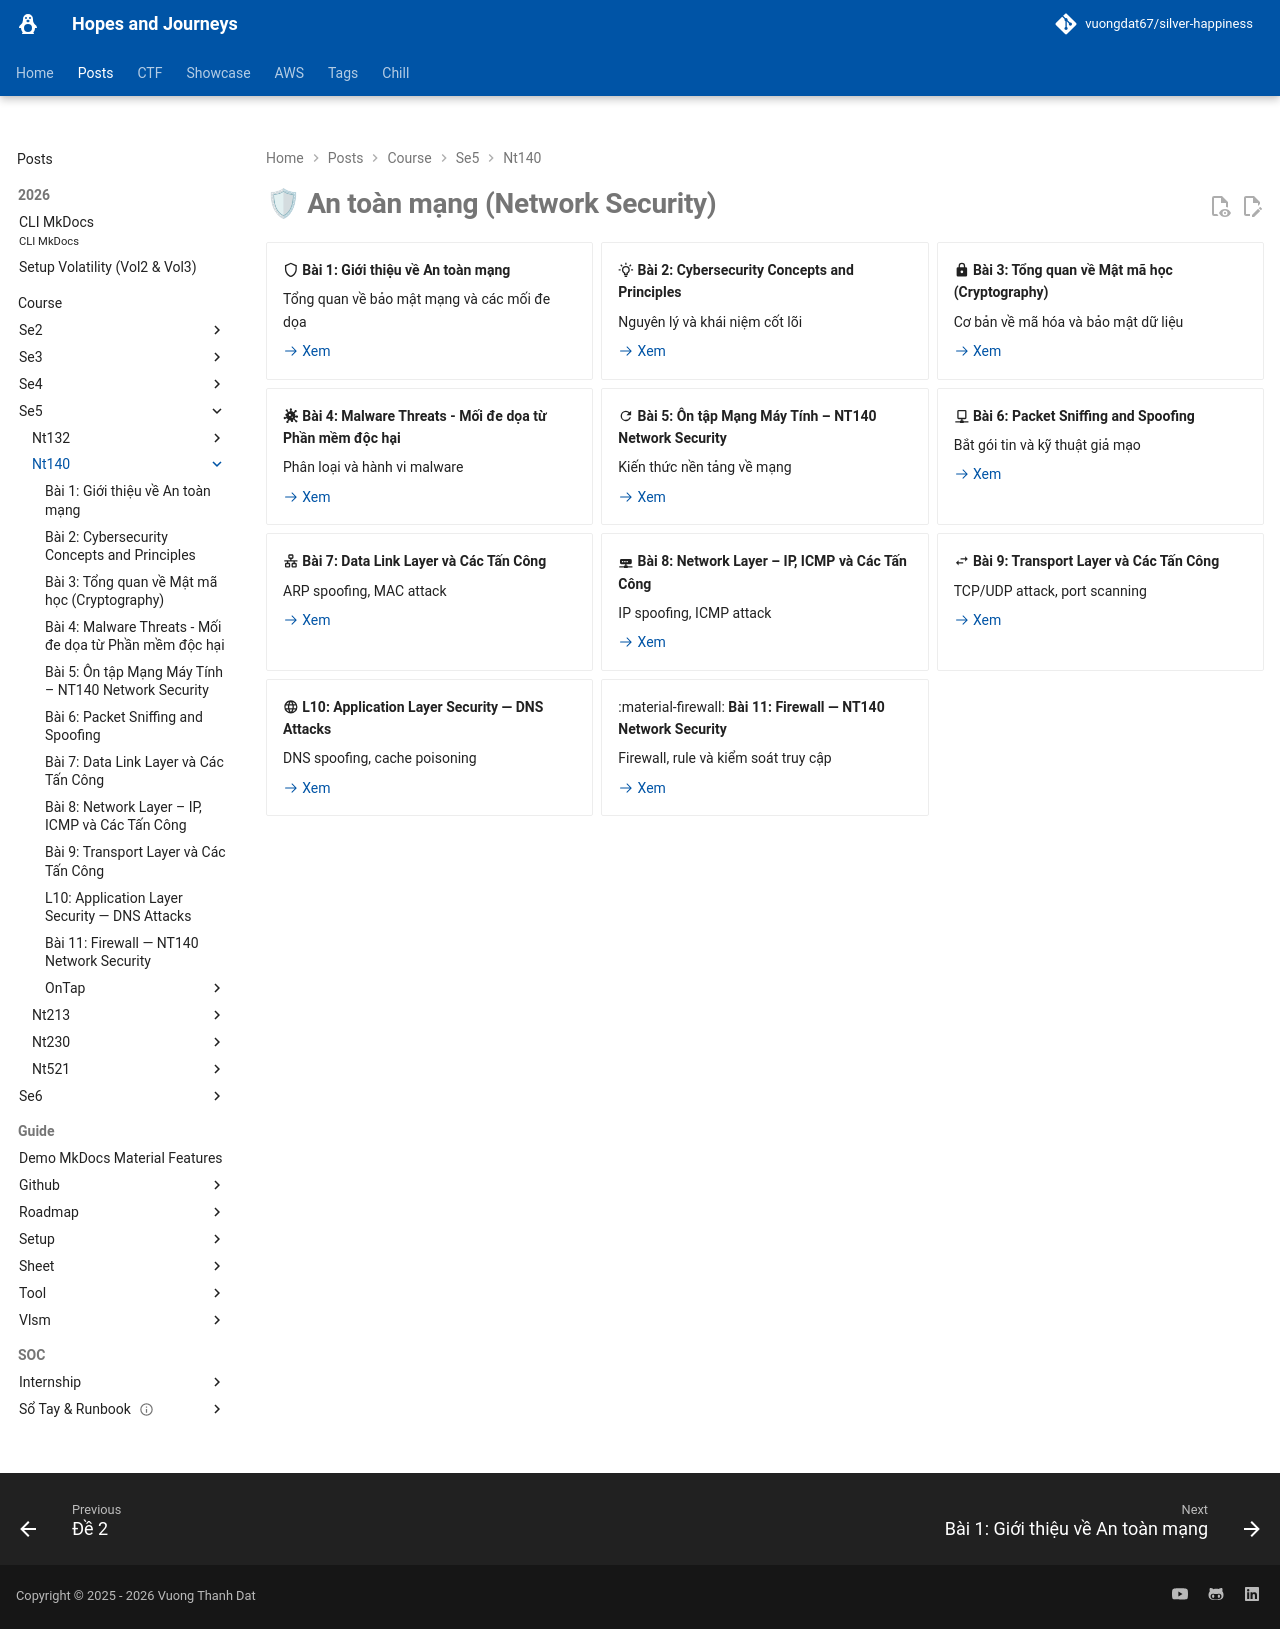

repository: vuongdat67/silver-happiness · page: posts/course/se5/nt140/index.html · generator: mkdocs

---
hide: toc
---

# 🛡 An toàn mạng (Network Security)

<div class="grid cards" markdown>

-   :material-shield-outline: __Bài 1: Giới thiệu về An toàn mạng__

    Tổng quan về bảo mật mạng và các mối đe dọa

    [:octicons-arrow-right-24: Xem](L1.md)

-   :material-lightbulb-on-outline: __Bài 2: Cybersecurity Concepts and Principles__

    Nguyên lý và khái niệm cốt lõi

    [:octicons-arrow-right-24: Xem](L2.md)

-   :material-lock: __Bài 3: Tổng quan về Mật mã học (Cryptography)__

    Cơ bản về mã hóa và bảo mật dữ liệu

    [:octicons-arrow-right-24: Xem](L3.md)

-   :material-virus: __Bài 4: Malware Threats - Mối đe dọa từ Phần mềm độc hại__

    Phân loại và hành vi malware

    [:octicons-arrow-right-24: Xem](L4.md)

-   :material-refresh: __Bài 5: Ôn tập Mạng Máy Tính – NT140 Network Security__

    Kiến thức nền tảng về mạng

    [:octicons-arrow-right-24: Xem](L5.md)

-   :material-network-outline: __Bài 6: Packet Sniffing and Spoofing__

    Bắt gói tin và kỹ thuật giả mạo

    [:octicons-arrow-right-24: Xem](L6.md)

-   :material-lan: __Bài 7: Data Link Layer và Các Tấn Công__

    ARP spoofing, MAC attack

    [:octicons-arrow-right-24: Xem](L7.md)

-   :material-router-network: __Bài 8: Network Layer – IP, ICMP và Các Tấn Công__

    IP spoofing, ICMP attack

    [:octicons-arrow-right-24: Xem](L8.md)

-   :material-swap-horizontal: __Bài 9: Transport Layer và Các Tấn Công__

    TCP/UDP attack, port scanning

    [:octicons-arrow-right-24: Xem](L9.md)

-   :material-web: __L10: Application Layer Security — DNS Attacks__

    DNS spoofing, cache poisoning

    [:octicons-arrow-right-24: Xem](L10.md)

-   :material-firewall: __Bài 11: Firewall — NT140 Network Security__

    Firewall, rule và kiểm soát truy cập

    [:octicons-arrow-right-24: Xem](L11.md)

</div>
